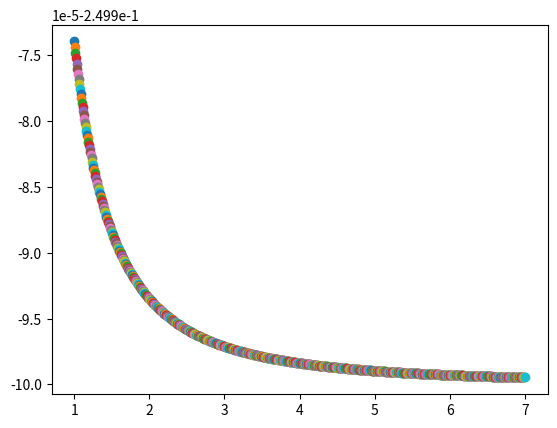

Reproduce this figure in Python.
import numpy as np
import matplotlib.pylab as plt
import matplotlib as mpl

def crossSection(x,y,k,g):
	cC = cChi(x,y,k)
	cS = cSM(x,y)
	mX = mXi(x,y,k)
	G = gamma(x,y,k)
	if(g==1):
		mC = mChiGamma(x,y,k)
		return cC**2*cS**2/(8*np.pi*(4*mC**2 - mX**2)**2+G**2*mX**2*0) * 1e18
	else: 
		mC = mChi(x,y,k)
		return cC**2*cS**2/(8*np.pi*(4*mC**2 - mX**2)**2) * 1e18

def mChiGamma(x,y,k):
	mX = mXi(x,y,k)
	G = gamma(x,y,k)
	return np.sqrt((4*mX**6-np.sqrt(mX**6*(G**2*(1-16*mX**4)+mX**2)))/(16*mX**4-1)) 
	
def gamma(x,y,k):
	mX = mXi(x,y,k)
	cS = cSM(x,y)
	return mX*cS**2

def mChi(x,y,k):
	return np.sqrt(y)*k*x**2/np.sqrt(x**2+1.5) * 25.3

def mChibig(x,y,k):
	return np.sqrt(y)*k*x**2/np.sqrt(x**2-3.9) * 25.3

def mXi(x,y,k):
#	return 49
	return np.sqrt(y)*k*x*49

def cChi(x,y,k):
	mC = mChiGamma(x,y,k)
	mX = mXi(x,y,k)
	return mC/mX

def cSM(x,y):
	return y/lamb(x,y)

def lamb(x,y):
	return x*np.sqrt(y)*31e3

def relOmega(x,y,k):
	return y*mChi(x,y,k)**2/(mXi(x,y,k)*(4*mChi(x,y,k)**2-mXi(x,y,k)**2)) * 1.5e6 - lamb(x,y)

def func(x,n=1,M=1):
	res = x**2/((4*x**2*0-M**2)**2) * 1/(x*(x/(x+n))**2)
	return res

def Omega(x,y,k):
	return 0
	

fig1 = plt.figure()
ax = plt.gca()
#ax.set_xscale("log")
#ax.set_yscale("log")

h = np.linspace(1,7 ,num=700)
y = 1
k = np.array([0.5,1,2])
k = 1
per = 0.1*len(h)
print(4.7,gamma(4.7,y,k)**2*mXi(4.7,y,k)**2)


#for j in k:
for i in range(0,len(h)):
	if(i%per==0): print(i/per)
#		print(relOmega(h[i],y,k))
#		print(crossSection(h[i],y,k,1))
#		ax.scatter(h[i],mChiGamma(h[i],y,k),marker=".",s=2)
#		if(j==0.5):
#			ax.scatter(mChi(h[i],y,j),mXi(h[i],y,j),marker=".",s=1,color='red')
#			ax.scatter(mChiGamma(h[i],y,j),mXi(h[i],y,j),marker=".",s=2,color='red')
#		if(j==k[1]):
#			ax.scatter(mChi(h[i],y,j),mXi(h[i],y,j),marker="*",s=1,color='green')
#			ax.scatter(mChiGamma(h[i],y,j),mXi(h[i],y,j),marker="*",s=2, color='green')
#		if(j==k[2]):
#			ax.scatter(mChi(h[i],y,j),mXi(h[i],y,j),marker="o",s=1,color='blue')
#			ax.scatter(mChiGamma(h[i],y,j),mXi(h[i],y,j),marker="o",s=2,color='green')
#	ax.scatter(h[i],crossSection(h[i],y,k,1),marker=".",s=2)
#	ax.scatter(h[i],mXi(h[i],y,k))
#	ax.scatter(h[i],mChiGamma(h[i],y,k))
	ax.scatter(h[i],4*mChiGamma(h[i],y,k)**2-mXi(h[i],y,k)**2)

#		ax.scatter(h[i],func(h[i]), marker=".",s=2)
plt.show()
